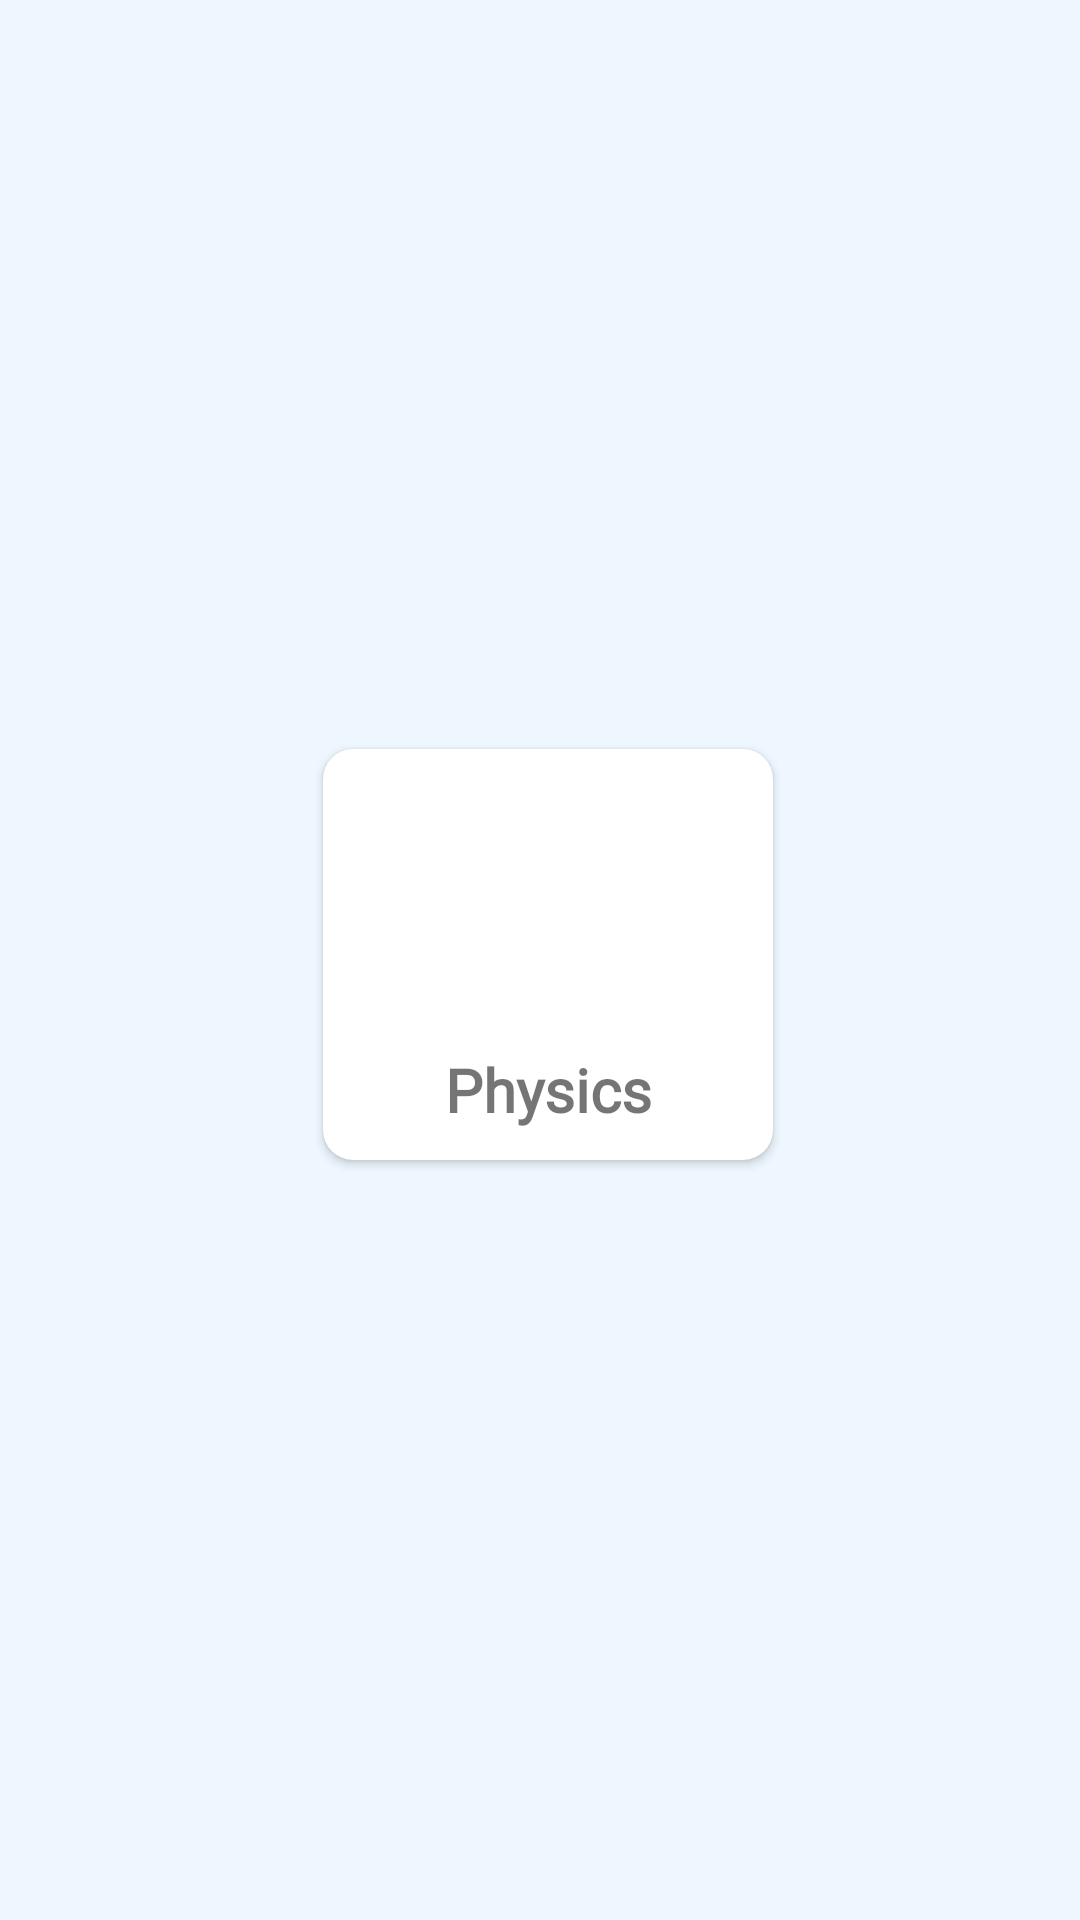

Reconstruct the res/layout file that produces this screen, plus the resources it refers to.
<!-- AndroidManifest.xml: application theme Theme.MatricInterMCQS -->
<!-- res/layout/subject_view.xml -->
<?xml version="1.0" encoding="utf-8"?>
<androidx.constraintlayout.widget.ConstraintLayout xmlns:android="http://schemas.android.com/apk/res/android"
    xmlns:app="http://schemas.android.com/apk/res-auto"
    xmlns:tools="http://schemas.android.com/tools"
    android:layout_width="match_parent"
    android:layout_height="wrap_content"
    android:paddingStart="5dp"
    android:paddingTop="3dp"
    android:paddingBottom="7dp">

    <androidx.cardview.widget.CardView
        android:layout_width="150dp"
        android:layout_height="wrap_content"
        android:layout_marginTop="5dp"
        android:layout_marginBottom="5dp"
        app:cardCornerRadius="10dp"
        app:layout_constraintBottom_toBottomOf="parent"
        app:layout_constraintEnd_toEndOf="parent"
        app:layout_constraintStart_toStartOf="parent"
        app:layout_constraintTop_toTopOf="parent">

        <androidx.constraintlayout.widget.ConstraintLayout
            android:layout_width="match_parent"
            android:layout_height="match_parent"
            android:foreground="?attr/selectableItemBackground"
            android:padding="5dp">

            <ImageView
                android:id="@+id/subject_icon"
                android:layout_width="90dp"
                android:layout_height="90dp"
                app:layout_constraintEnd_toEndOf="parent"
                app:layout_constraintStart_toStartOf="parent"
                app:layout_constraintTop_toTopOf="parent"
                tools:srcCompat="@tools:sample/avatars" />

            <TextView
                android:id="@+id/subject_name"
                android:layout_width="136dp"
                android:layout_height="32dp"
                android:layout_marginTop="5dp"
                android:fontFamily="@font/merriweather"
                android:gravity="center_horizontal"
                android:text="Physics"
                android:textSize="20dp"
                android:textStyle="bold"
                app:layout_constraintBottom_toBottomOf="parent"
                app:layout_constraintEnd_toEndOf="parent"
                app:layout_constraintStart_toStartOf="parent"
                app:layout_constraintTop_toBottomOf="@+id/subject_icon"
                app:layout_constraintVertical_bias="0.111" />
        </androidx.constraintlayout.widget.ConstraintLayout>
    </androidx.cardview.widget.CardView>
</androidx.constraintlayout.widget.ConstraintLayout>
<!-- resources referenced by this layout -->
<resources>
  <style name="Theme.MatricInterMCQS" parent="Theme.MaterialComponents.DayNight.NoActionBar">
          
          <item name="colorPrimary">@color/purple_500</item>
          <item name="colorPrimaryVariant">@color/purple_700</item>
          <item name="colorOnPrimary">@color/white</item>
          
          <item name="colorSecondary">@color/teal_200</item>
          <item name="colorSecondaryVariant">@color/teal_700</item>
          <item name="colorOnSecondary">@color/black</item>
          <item name="colorOnTertiary">@color/white</item>
          
          <item name="android:statusBarColor" tools:targetApi="l">?attr/colorPrimaryVariant</item>
          
          <item name="android:windowBackground">@color/light_blue</item>
          <item name="dialogCornerRadius">10dp</item>
      </style>
  <color name="purple_500">#3353FB</color>
  <color name="purple_700">#FF3700B3</color>v
  <color name="white">#FFFFFFFF</color>
  <color name="teal_200">#FF03DAC5</color>
  <color name="teal_700">#FF018786</color>
  <color name="black">#FF000000</color>
  <color name="light_blue">#EEF7FF</color>
</resources>
